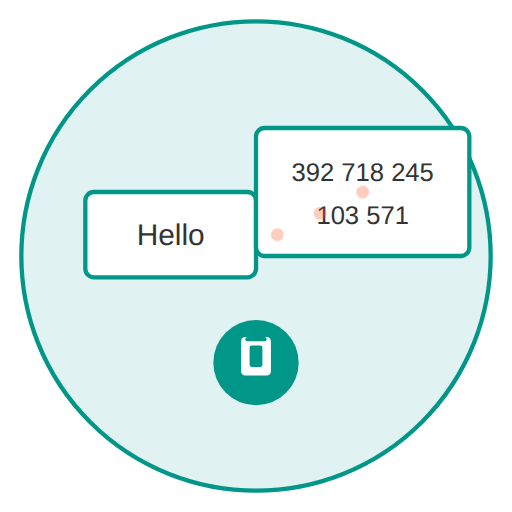
t = 0.00 s
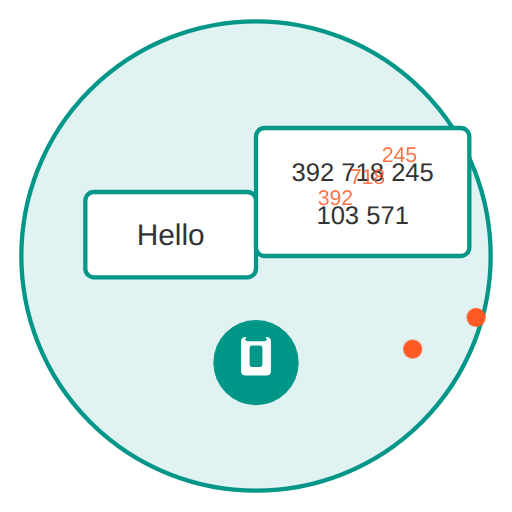
t = 0.80 s
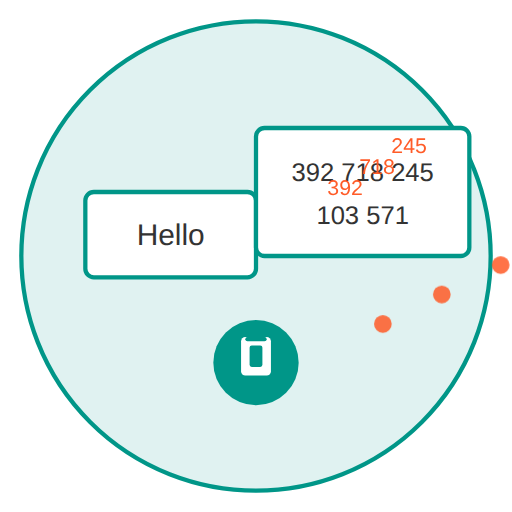
t = 1.18 s
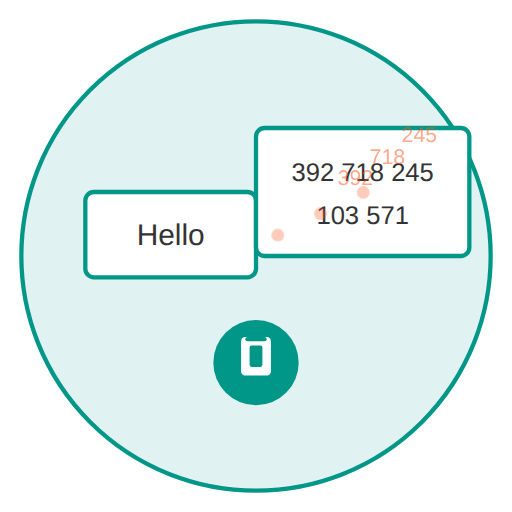
t = 1.93 s
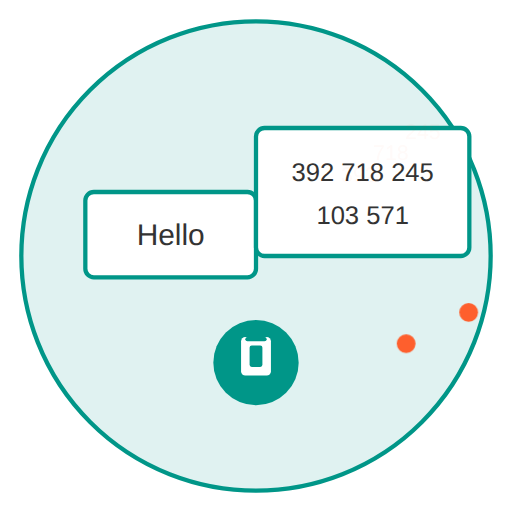
t = 2.68 s
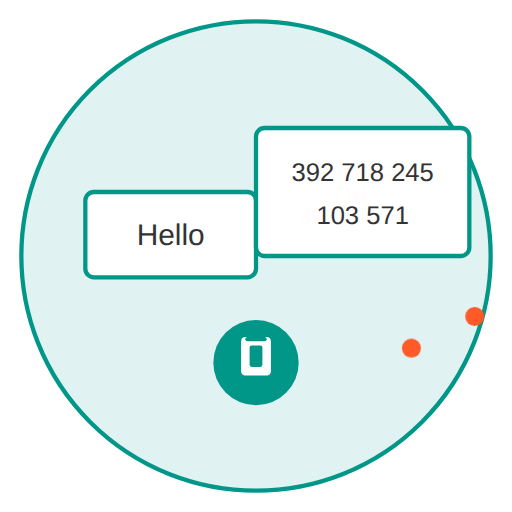
t = 3.05 s

The animated SVG that drew these frames (rendered in a browser with its animation timeline set to each time). Animation: 2 CSS @keyframes rules; one cycle of 3.80 s, repeats indefinitely.

<?xml version="1.0" encoding="UTF-8"?>
<svg width="240" height="240" viewBox="0 0 240 240" xmlns="http://www.w3.org/2000/svg">
  <!-- Background Circle -->
  <circle cx="120" cy="120" r="110" fill="#e0f2f1" stroke="#009688" stroke-width="2"/>
  
  <!-- Message Box -->
  <rect x="40" y="90" width="80" height="40" rx="4" fill="#ffffff" stroke="#009688" stroke-width="2"/>
  <text x="80" y="115" font-family="Arial" font-size="14" text-anchor="middle" fill="#333333">Hello</text>
  
  <!-- Encryption Process Path -->
  <path d="M130 110 C 150 110, 150 90, 170 90" fill="none" stroke="#009688" stroke-width="2" stroke-dasharray="4 2"/>
  
  <!-- Encrypted Numbers Box -->
  <rect x="120" y="60" width="100" height="60" rx="4" fill="#ffffff" stroke="#009688" stroke-width="2"/>
  
  <!-- Encrypted Numbers -->
  <text x="170" y="85" font-family="Arial" font-size="12" text-anchor="middle" fill="#333333">392 718 245</text>
  <text x="170" y="105" font-family="Arial" font-size="12" text-anchor="middle" fill="#333333">103 571</text>
  
  <!-- Lock Icon -->
  <circle cx="120" cy="170" r="20" fill="#009688"/>
  <rect x="113" y="158" width="14" height="18" rx="2" fill="#ffffff"/>
  <rect x="115" y="158" width="10" height="2" rx="1" fill="#009688"/>
  <rect x="117" y="162" width="6" height="10" rx="1" fill="#009688"/>
  
  <!-- Animation Elements - Dots -->
  <circle cx="130" cy="110" r="3" fill="#ff5722" class="pulse-dot"/>
  <circle cx="150" cy="100" r="3" fill="#ff5722" class="pulse-dot"/>
  <circle cx="170" cy="90" r="3" fill="#ff5722" class="pulse-dot"/>
  
  <!-- Animation Elements - Numbers flowing -->
  <g class="number-flow" transform="translate(0,0)">
    <text x="140" y="105" font-family="Arial" font-size="10" fill="#ff5722">392</text>
    <text x="155" y="95" font-family="Arial" font-size="10" fill="#ff5722">718</text>
    <text x="170" y="85" font-family="Arial" font-size="10" fill="#ff5722">245</text>
  </g>
  
  <style>
    @keyframes pulse {
      0% { opacity: 0.3; transform: scale(1); }
      50% { opacity: 1; transform: scale(1.5); }
      100% { opacity: 0.3; transform: scale(1); }
    }
    
    .pulse-dot {
      animation: pulse 2s infinite;
    }
    .pulse-dot:nth-child(2) {
      animation-delay: 0.4s;
    }
    .pulse-dot:nth-child(3) {
      animation-delay: 0.8s;
    }
    
    @keyframes flow {
      0% { transform: translate(0, 0); opacity: 0; }
      50% { opacity: 1; }
      100% { transform: translate(20px, -20px); opacity: 0; }
    }
    
    .number-flow {
      animation: flow 3s infinite;
    }
  </style>
</svg>